The GitHub repository SnaetWarre/Research_Project_Rust_Semi-Supervised_Learning contains a labelled image folder "plantvillage" with 14 categories: apple apple scab, apple black rot, apple cedar apple rust, cherry including sour healthy, corn (maize) cercospora leaf spot gray leaf spot, corn maize northern leaf blight, grape healthy, peach healthy, pepper bell bacterial spot, potato healthy, raspberry healthy, strawberry healthy, tomato leaf mold, tomato mosaic virus. Examples follow, each with its label.

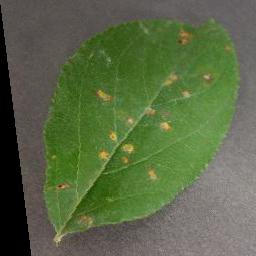
Label: apple cedar apple rust

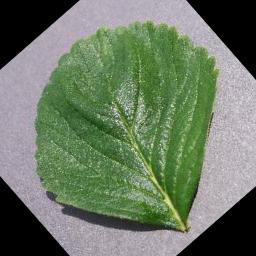
Label: strawberry healthy

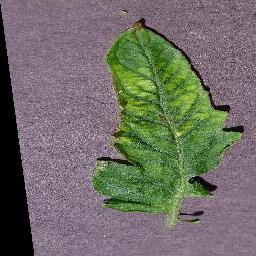
Label: tomato mosaic virus

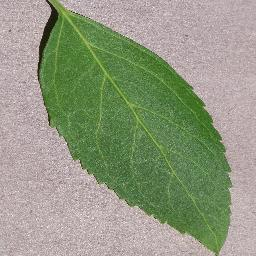
Label: cherry including sour healthy

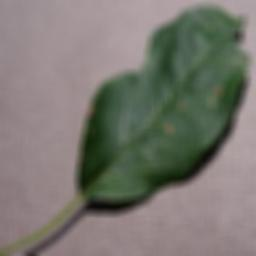
Label: apple black rot

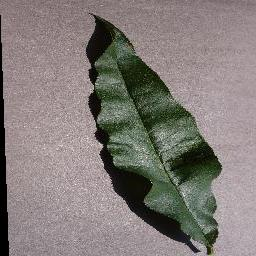
Label: peach healthy
